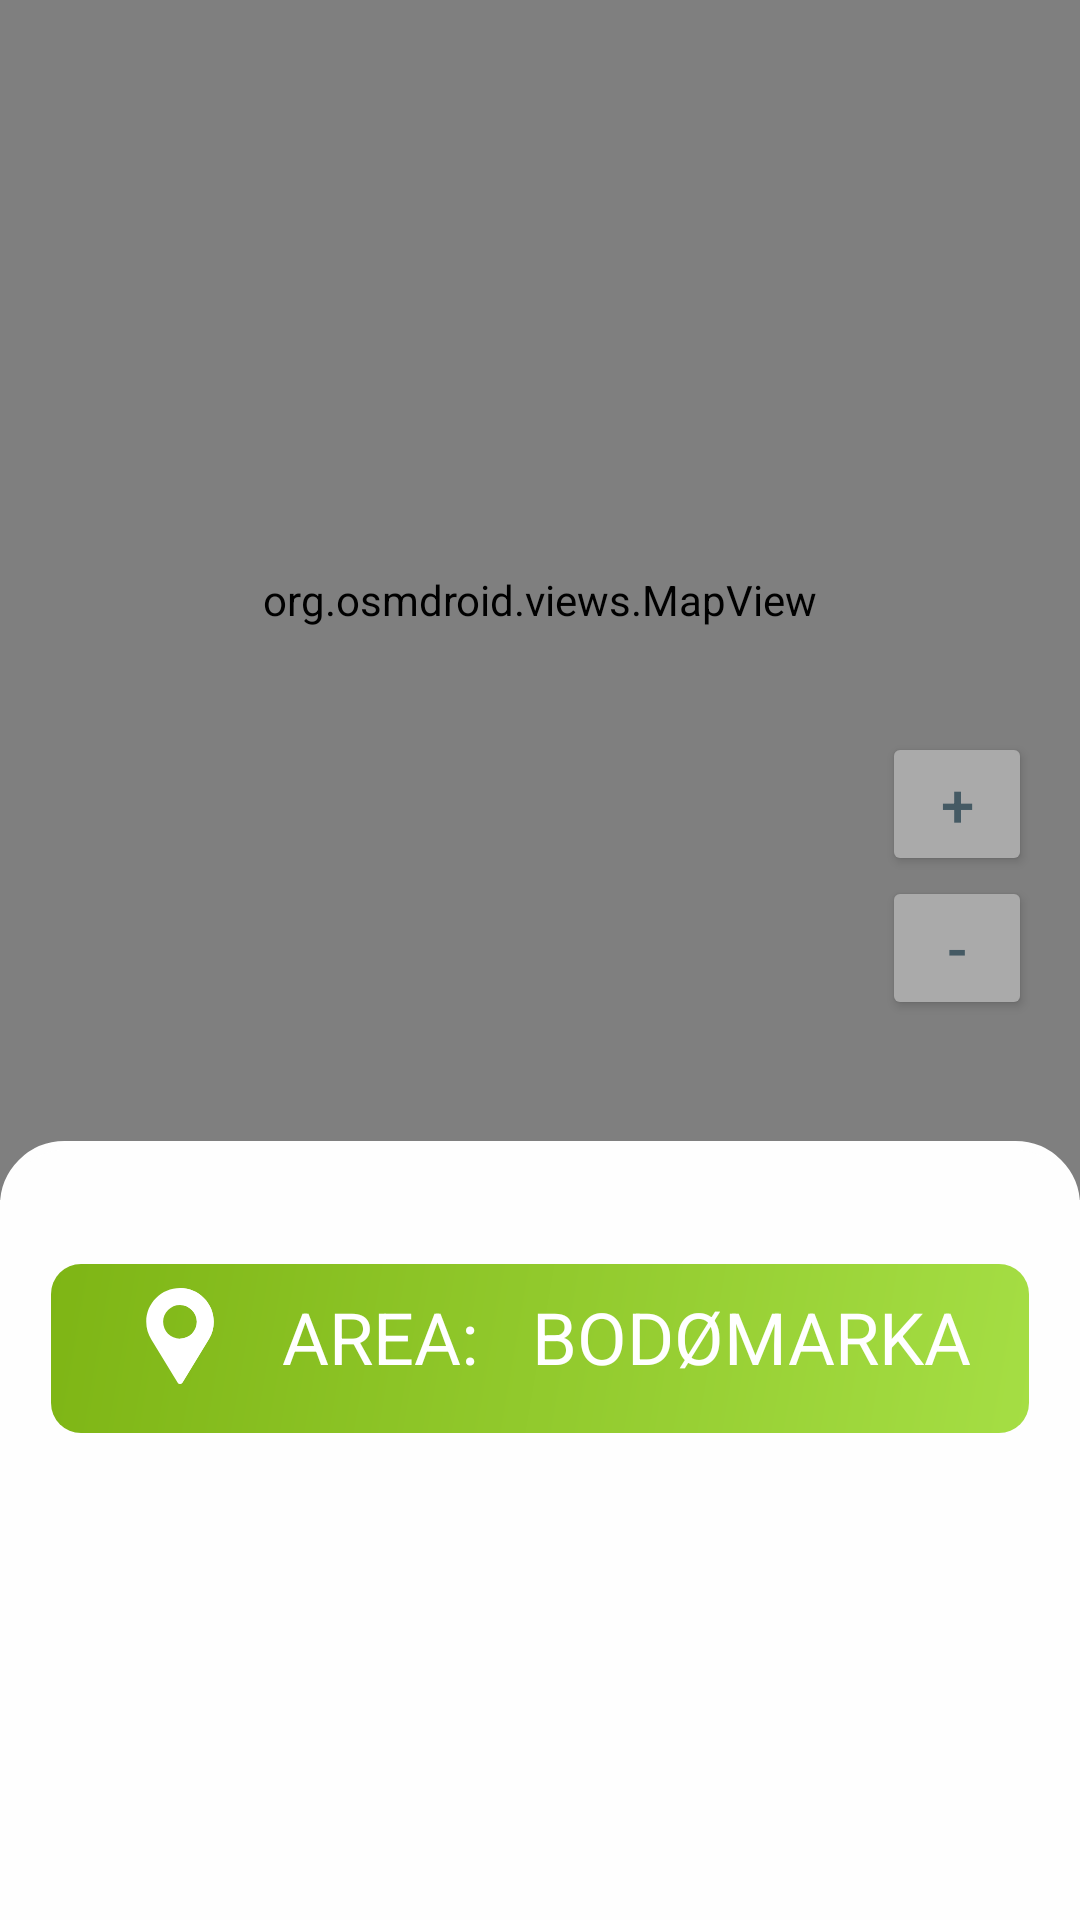

Write the Android layout XML for this screen, with the resource values it uses.
<!-- AndroidManifest.xml: fallback theme Theme.MaterialComponents.DayNight.NoActionBar -->
<!-- res/layout/fragment_single_top.xml -->
<?xml version="1.0" encoding="utf-8"?>
<androidx.coordinatorlayout.widget.CoordinatorLayout xmlns:android="http://schemas.android.com/apk/res/android"
    xmlns:app="http://schemas.android.com/apk/res-auto"
    xmlns:tools="http://schemas.android.com/tools"
    android:layout_width="match_parent"
    android:layout_height="match_parent"
    android:fitsSystemWindows="true"
    tools:context=".ui.single_top.SingleTopFragment">

    <com.google.android.material.appbar.AppBarLayout
        android:layout_width="match_parent"
        android:layout_height="wrap_content"
        android:fitsSystemWindows="true"
        android:theme="@style/ThemeOverlay.AppCompat.Light">

        <com.google.android.material.appbar.CollapsingToolbarLayout
            android:layout_width="match_parent"
            android:layout_height="400dp"
            app:contentScrim="@color/green_light"
            app:layout_scrollFlags="scroll|exitUntilCollapsed"
            app:toolbarId="@id/toolbar">

            <include
                android:id="@+id/item_map"
                layout="@layout/item_map" />

            <androidx.appcompat.widget.Toolbar
                android:id="@+id/toolbar"
                android:layout_width="match_parent"
                android:layout_height="?attr/actionBarSize"
                app:layout_collapseMode="pin"
                app:popupTheme="@style/ThemeOverlay.AppCompat.Light" />

        </com.google.android.material.appbar.CollapsingToolbarLayout>

    </com.google.android.material.appbar.AppBarLayout>

    <androidx.core.widget.NestedScrollView
        android:layout_width="match_parent"
        android:layout_height="match_parent"
        android:layout_marginTop="-20dp"
        android:background="@drawable/bg_top_corners_rounded"
        android:paddingTop="25dp"
        app:layout_behavior="@string/appbar_scrolling_view_behavior">

        <include layout="@layout/item_single_top_info" />
    </androidx.core.widget.NestedScrollView>

</androidx.coordinatorlayout.widget.CoordinatorLayout>
<!-- res/layout/item_map.xml (included above) -->
<?xml version="1.0" encoding="utf-8"?>
<androidx.constraintlayout.widget.ConstraintLayout xmlns:android="http://schemas.android.com/apk/res/android"
    xmlns:app="http://schemas.android.com/apk/res-auto"
    xmlns:tools="http://schemas.android.com/tools"
    android:layout_width="match_parent"
    android:layout_height="400dp">

    <Button
        android:id="@+id/increase_zoom_button"
        android:layout_width="50dp"
        android:layout_height="wrap_content"
        android:layout_marginEnd="16dp"
        android:backgroundTint="@color/bg_button_small"
        android:text="@string/plus"
        android:textColor="#455A64"
        android:textSize="20sp"
        app:layout_constraintBottom_toTopOf="@+id/decrease_zoom_button"
        app:layout_constraintEnd_toEndOf="parent"
        app:layout_constraintStart_toStartOf="@+id/decrease_zoom_button" />

    <Button
        android:id="@+id/decrease_zoom_button"
        android:layout_width="50dp"
        android:layout_height="wrap_content"
        android:layout_marginEnd="16dp"
        android:layout_marginBottom="60dp"
        android:backgroundTint="@color/bg_button_small"
        android:text="@string/minus"
        android:textColor="#455A64"
        android:textSize="20sp"
        app:layout_constraintBottom_toBottomOf="parent"
        app:layout_constraintEnd_toEndOf="parent" />

    <org.osmdroid.views.MapView
        android:id="@+id/map_view"
        android:layout_width="0dp"
        android:layout_height="0dp"
        app:layout_constraintBottom_toBottomOf="parent"
        app:layout_constraintEnd_toEndOf="parent"
        app:layout_constraintHorizontal_bias="0.0"
        app:layout_constraintStart_toStartOf="parent"
        app:layout_constraintTop_toTopOf="parent"
        app:layout_constraintVertical_bias="1.0">

    </org.osmdroid.views.MapView>

</androidx.constraintlayout.widget.ConstraintLayout>
<!-- res/layout/item_single_top_info.xml (included above) -->
<?xml version="1.0" encoding="utf-8"?>
<LinearLayout xmlns:android="http://schemas.android.com/apk/res/android"
    xmlns:app="http://schemas.android.com/apk/res-auto"
    xmlns:tools="http://schemas.android.com/tools"
    android:layout_width="match_parent"
    android:layout_height="wrap_content"
    android:layout_marginBottom="16dp"
    android:background="@drawable/bg_gradient_green"
    android:layout_margin="16dp"
    android:layout_marginTop="0dp"
    android:paddingStart="16dp"
    android:paddingTop="8dp"
    android:paddingEnd="16dp"
    android:paddingBottom="16dp">

    <LinearLayout
        android:layout_width="match_parent"
        android:layout_height="wrap_content"
        android:gravity="center"
        android:orientation="horizontal">
        <ImageView
            android:id="@+id/tour_walker_image_view"
            android:layout_width="32dp"
            android:layout_height="32dp"
            android:layout_marginStart="8dp"
            android:contentDescription="@string/icon_walker"
            android:tint="@color/white"
            android:layout_marginEnd="18dp"
            app:srcCompat="@drawable/ic_placeholder_pin"
            tools:ignore="UseAppTint" />
        <TextView
            android:id="@+id/tour_date_label_text_view"
            android:layout_width="wrap_content"
            android:layout_height="wrap_content"
            android:text="Area:"
            android:layout_marginEnd="18dp"
            android:textAllCaps="true"
            android:textColor="@color/white"
            android:textSize="24sp" />
        <TextView
            android:id="@+id/tour_date_text_view"
            android:layout_width="wrap_content"
            android:layout_height="wrap_content"
            android:text="Bodømarka"
            android:textAllCaps="true"
            android:textColor="@color/white"
            android:textSize="24sp" />
    </LinearLayout>

























































</LinearLayout>
<!-- resources referenced by this layout -->
<resources>
  <color name="green_light">#FF8BC923</color>
  <color name="white">#FFFFFFFF</color>
  <!-- drawable bg_gradient_green (drawable) -->
  <?xml version="1.0" encoding="utf-8"?>
  <shape xmlns:android="http://schemas.android.com/apk/res/android"
      android:shape="rectangle" >
      <gradient
          android:type="linear"
          android:angle="135"
          android:startColor="@color/green_light_subtle"
          android:endColor="@color/green_dark" />
      <corners android:bottomRightRadius="10dp" android:bottomLeftRadius="10dp"
          android:topLeftRadius="10dp" android:topRightRadius="10dp"/>
  </shape>
  <!-- drawable bg_top_corners_rounded (drawable) -->
  <?xml version="1.0" encoding="UTF-8"?>
  <shape xmlns:android="http://schemas.android.com/apk/res/android">
      <solid android:color="@color/grey_subtle"/>
  
      <stroke android:width="3dp"
          android:color="@color/grey_subtle"
          />
  
      <padding android:left="1dp"
          android:top="1dp"
          android:right="1dp"
          android:bottom="1dp"
          />
  
      <corners android:bottomRightRadius="0dp" android:bottomLeftRadius="0dp"
          android:topLeftRadius="20dp" android:topRightRadius="20dp"/>
  </shape>
  <!-- drawable ic_distance: vector/xml drawable (drawable, 3694 chars, omitted) -->
  <!-- drawable ic_placeholder_pin (drawable) -->
  <vector xmlns:android="http://schemas.android.com/apk/res/android"
      android:width="25dp"
      android:height="25dp"
      android:viewportWidth="512"
      android:viewportHeight="512">
    <path
        android:pathData="M256,0C156.7,0 76,80.7 76,180c0,33.6 9.3,66.3 27,94.5l140.8,230.41c2.4,3.9 6,6.3 10.2,6.9c5.7,0.9 12,-1.5 15.3,-7.2l141.2,-232.52C427.3,244.5 436,212.4 436,180C436,80.7 355.3,0 256,0zM256,270c-50.4,0 -90,-40.8 -90,-90c0,-49.5 40.5,-90 90,-90s90,40.5 90,90C346,228.9 307,270 256,270z"
        android:fillColor="#FD003A"/>
    <path
        android:pathData="M256,0v90c49.5,0 90,40.5 90,90c0,48.9 -39,90 -90,90v241.99c5.12,0.12 10.38,-2.34 13.3,-7.38L410.5,272.1c16.8,-27.6 25.5,-59.7 25.5,-92.1C436,80.7 355.3,0 256,0z"
        android:fillColor="#E50027"/>
  </vector>
  <!-- drawable ic_stop_watch: vector/xml drawable (drawable, 3372 chars, omitted) -->
  <string name="distance_icon">distance icon</string>
  <string name="icon_clock">icon clock</string>
  <string name="icon_walker">icon walker</string>
  <string name="minus">-</string>
  <string name="plus">+</string>
  <color name="green_light_subtle">#FFA5DE44</color>
  <color name="green_dark">#FF7EB515</color>
  <color name="grey_subtle">#FFFEFEFE</color>
</resources>
